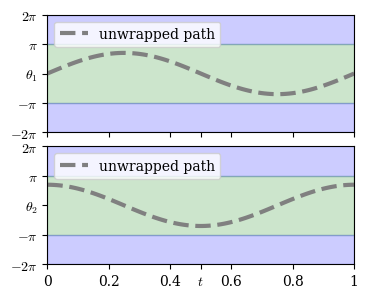

The matplotlib source for this figure: (Note: this script raises an exception after producing the figure.)
import numpy as np
import matplotlib.pyplot as plt
from matplotlib import font_manager

plt.rcParams["svg.fonttype"] = "none"  # Render text as text, not paths
plt.rcParams["font.family"] = "serif"  # Use serif family for Computer Modern
plt.rcParams["font.serif"] = [
    "Computer Modern Roman",
    "CMU Serif",
    "Times",
    "DejaVu Serif",
]  # Computer Modern as first choice

# Configure math fonts separately
# plt.rcParams["mathtext.fontset"] = "stix"  # Options: 'dejavusans', 'dejavuserif', 'cm', 'stix', 'stixsans', 'custom'
plt.rcParams["mathtext.fontset"] = "cm"  # Computer Modern (LaTeX default)
# plt.rcParams["mathtext.fontset"] = "stixsans"  # STIX sans-serif math
# plt.rcParams["mathtext.fontset"] = "dejavuserif"  # DejaVu serif math

plt.rcParams["font.size"] = 10  # Base font size
plt.rcParams["axes.titlesize"] = 10  # Title font size
plt.rcParams["axes.labelsize"] = 10  # Axis label font size
plt.rcParams["xtick.labelsize"] = 10  # X-axis tick label font size
plt.rcParams["ytick.labelsize"] = 10  # Y-axis tick label font size
plt.rcParams["legend.fontsize"] = 10  # Legend font size
plt.rcParams["figure.titlesize"] = 10  # Figure title font size

# print([f.name for f in font_manager.fontManager.ttflist])
# plotting
fig, axes = plt.subplots(2, 1, figsize=(3.4861, 0.8 * 3.4861), sharex=True)

times = np.linspace(0, 1, 100)
y1 = 2.2 * np.sin(2 * np.pi * times)
y2 = 2.2 * np.cos(2 * np.pi * times)
# plot normal ----------------
axes[0].plot(
    times,
    y1,
    color="gray",
    linewidth=3,
    linestyle="--",
    label="unwrapped path",
)
axes[1].plot(
    times,
    y2,
    color="gray",
    linewidth=3,
    linestyle="--",
    label="unwrapped path",
)

axes[0].fill_between([0.0, 1.0], np.pi, 2 * np.pi, color="blue", alpha=0.2)
axes[0].fill_between([0.0, 1.0], -np.pi, np.pi, color="green", alpha=0.2)
axes[0].fill_between([0.0, 1.0], -2 * np.pi, -np.pi, color="blue", alpha=0.2)
axes[1].fill_between([0.0, 1.0], np.pi, 2 * np.pi, color="blue", alpha=0.2)
axes[1].fill_between([0.0, 1.0], -np.pi, np.pi, color="green", alpha=0.2)
axes[1].fill_between([0.0, 1.0], -2 * np.pi, -np.pi, color="blue", alpha=0.2)

axes[0].set_yticks([-2 * np.pi, -np.pi, 0, np.pi, 2 * np.pi])
axes[0].set_yticklabels(
    ["$-2\\pi$", "$-\\pi$", "$\\theta_1$", "$\\pi$", "$2\\pi$"]
)
axes[1].set_yticks([-2 * np.pi, -np.pi, 0, np.pi, 2 * np.pi])
axes[1].set_yticklabels(
    ["$-2\\pi$", "$-\\pi$", "$\\theta_2$", "$\\pi$", "$2\\pi$"]
)

axes[0].set_xticks([0, 0.2, 0.4, 0.5, 0.6, 0.8, 1])
axes[0].set_xticklabels(["0", "0.2", "0.4", "$t$", "0.6", "0.8", "1"])
axes[1].set_xticks([0, 0.2, 0.4, 0.5, 0.6, 0.8, 1])
axes[1].set_xticklabels(["0", "0.2", "0.4", "$t$", "0.6", "0.8", "1"])

axes[1].set_xlim((0.0, 1.0))
axes[0].set_ylim((-2 * np.pi, 2 * np.pi))
axes[1].set_ylim((-2 * np.pi, 2 * np.pi))

axes[0].legend(loc="upper left")
axes[1].legend(loc="upper left")
fig.tight_layout(pad=0)
fig.savefig("/home/ /demo_plot.svg")